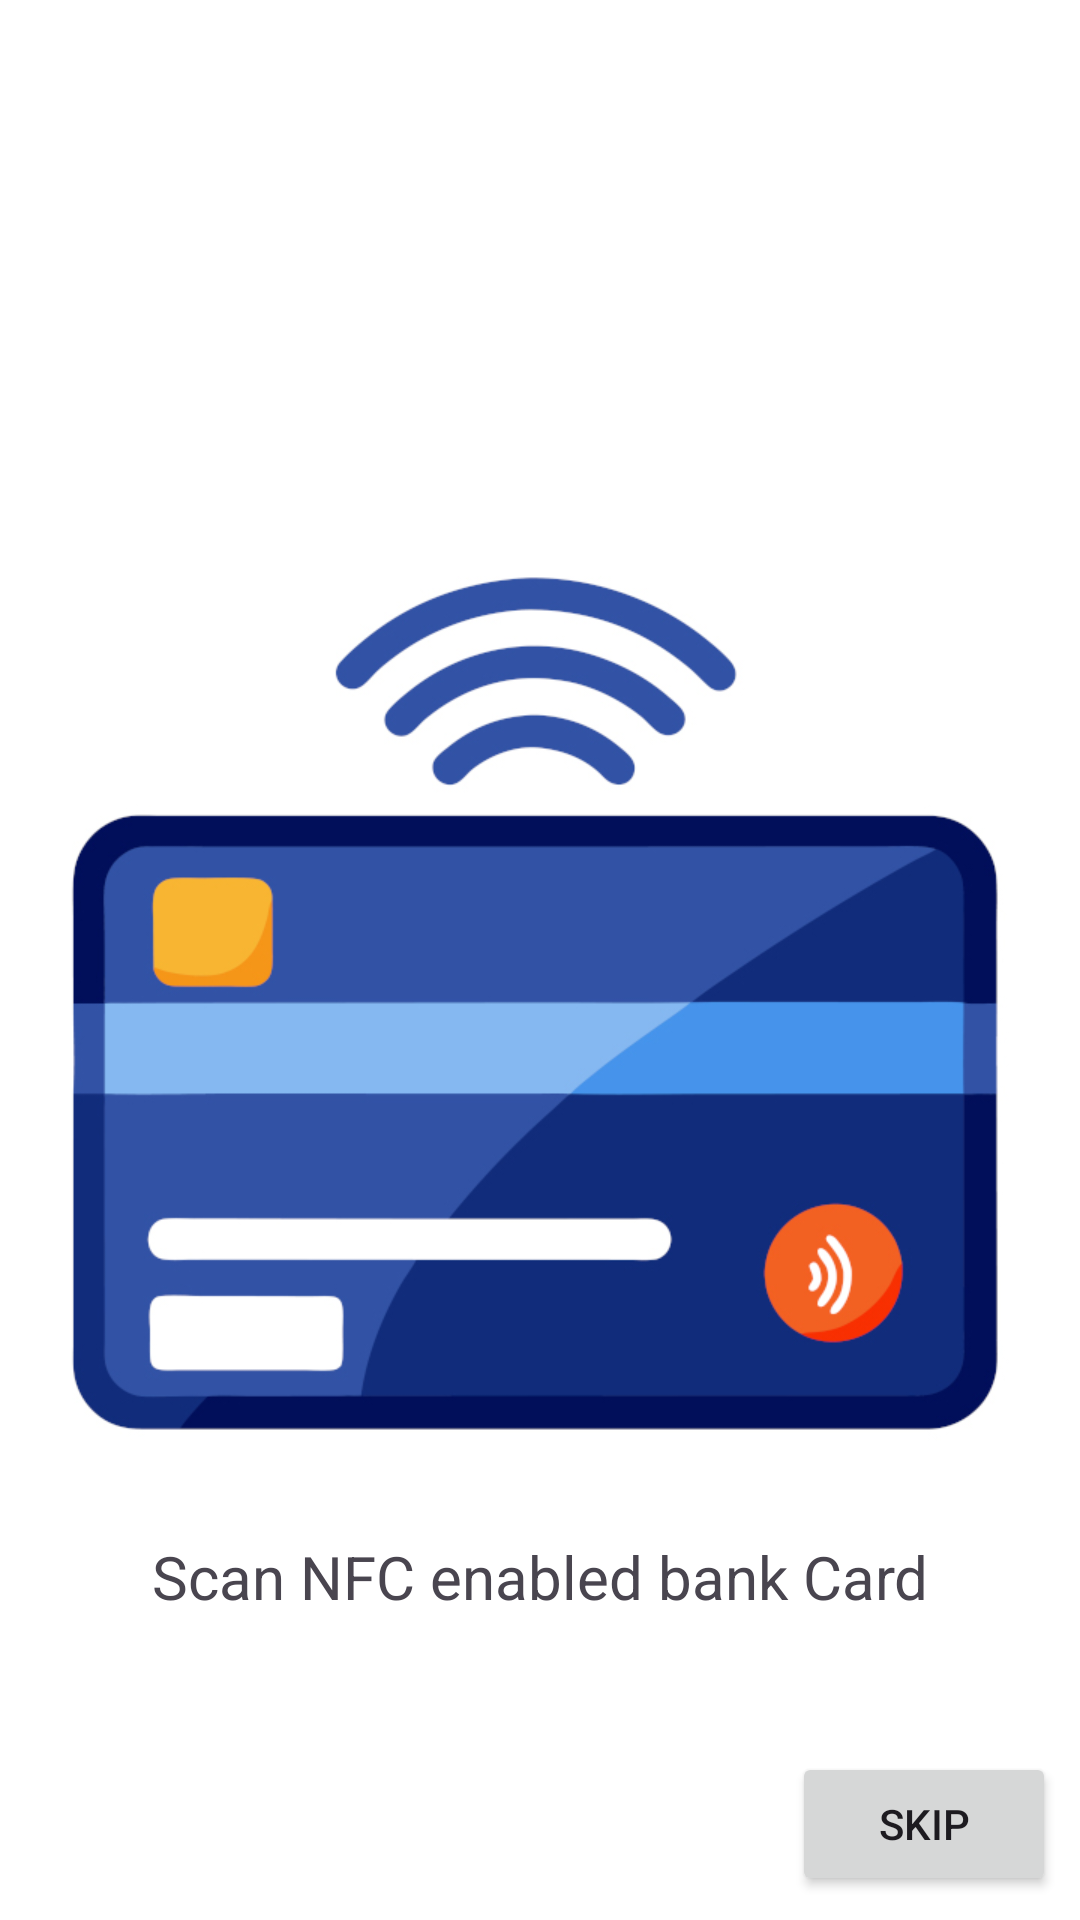

Produce the Android XML layout that renders to this screen, including the resource entries it uses.
<!-- AndroidManifest.xml: application theme Theme.PalmScannerPOS -->
<!-- res/layout/fragment_reg_nfc.xml -->
<?xml version="1.0" encoding="utf-8"?>
<androidx.constraintlayout.widget.ConstraintLayout xmlns:android="http://schemas.android.com/apk/res/android"
    xmlns:app="http://schemas.android.com/apk/res-auto"
    xmlns:tools="http://schemas.android.com/tools"
    android:background="@color/white"
    android:layout_width="match_parent"
    android:layout_height="match_parent">

    <ImageView
        android:id="@+id/register_nfc_image_view"
        android:layout_width="match_parent"
        android:layout_height="0dp"
        android:contentDescription="@string/palm_view"
        android:src="@drawable/nfc_scan_720px"
        app:layout_constraintBottom_toBottomOf="parent"
        app:layout_constraintDimensionRatio="1:1"
        app:layout_constraintEnd_toEndOf="parent"
        app:layout_constraintStart_toStartOf="parent"

        app:layout_constraintTop_toTopOf="parent"
        tools:srcCompat="@drawable/nfc_scan_720px" />

    <TextView
        android:id="@+id/textView"
        android:layout_width="wrap_content"
        android:layout_height="wrap_content"
        android:layout_marginTop="12dp"
        android:textSize="@dimen/large_text"
        android:text="@string/scan_nfc_enabled_bank_card"
        app:layout_constraintEnd_toEndOf="parent"
        app:layout_constraintStart_toStartOf="parent"
        app:layout_constraintTop_toBottomOf="@+id/register_nfc_image_view" />

    <Button
        android:id="@+id/btn_reg_skip"
        android:layout_margin="@dimen/element_margin_default"
        android:layout_width="wrap_content"
        android:layout_height="wrap_content"
        android:text="@string/btn_skip"
        app:layout_constraintBottom_toBottomOf="parent"
        app:layout_constraintEnd_toEndOf="parent" />

</androidx.constraintlayout.widget.ConstraintLayout>
<!-- resources referenced by this layout -->
<resources>
  <dimen name="element_margin_default">8dp</dimen>
  <dimen name="large_text">20sp</dimen>
  <!-- drawable nfc_scan_720px: jpg bitmap (drawable, 77172 bytes) -->
  <string name="btn_skip">Skip</string>
  <string name="palm_view">Palm view</string>
  <string name="scan_nfc_enabled_bank_card">Scan NFC enabled bank Card</string>
  <style name="Theme.PalmScannerPOS" parent="Base.Theme.PalmScannerPOS" />
  <style name="Base.Theme.PalmScannerPOS" parent="Theme.Material3.DayNight.NoActionBar">
          
          
      </style>
  <!-- not gathered from this repository: default colours our renderer supplied (Android Studio template values) -->
  <color name="white">#FFFFFFFF</color>
</resources>
